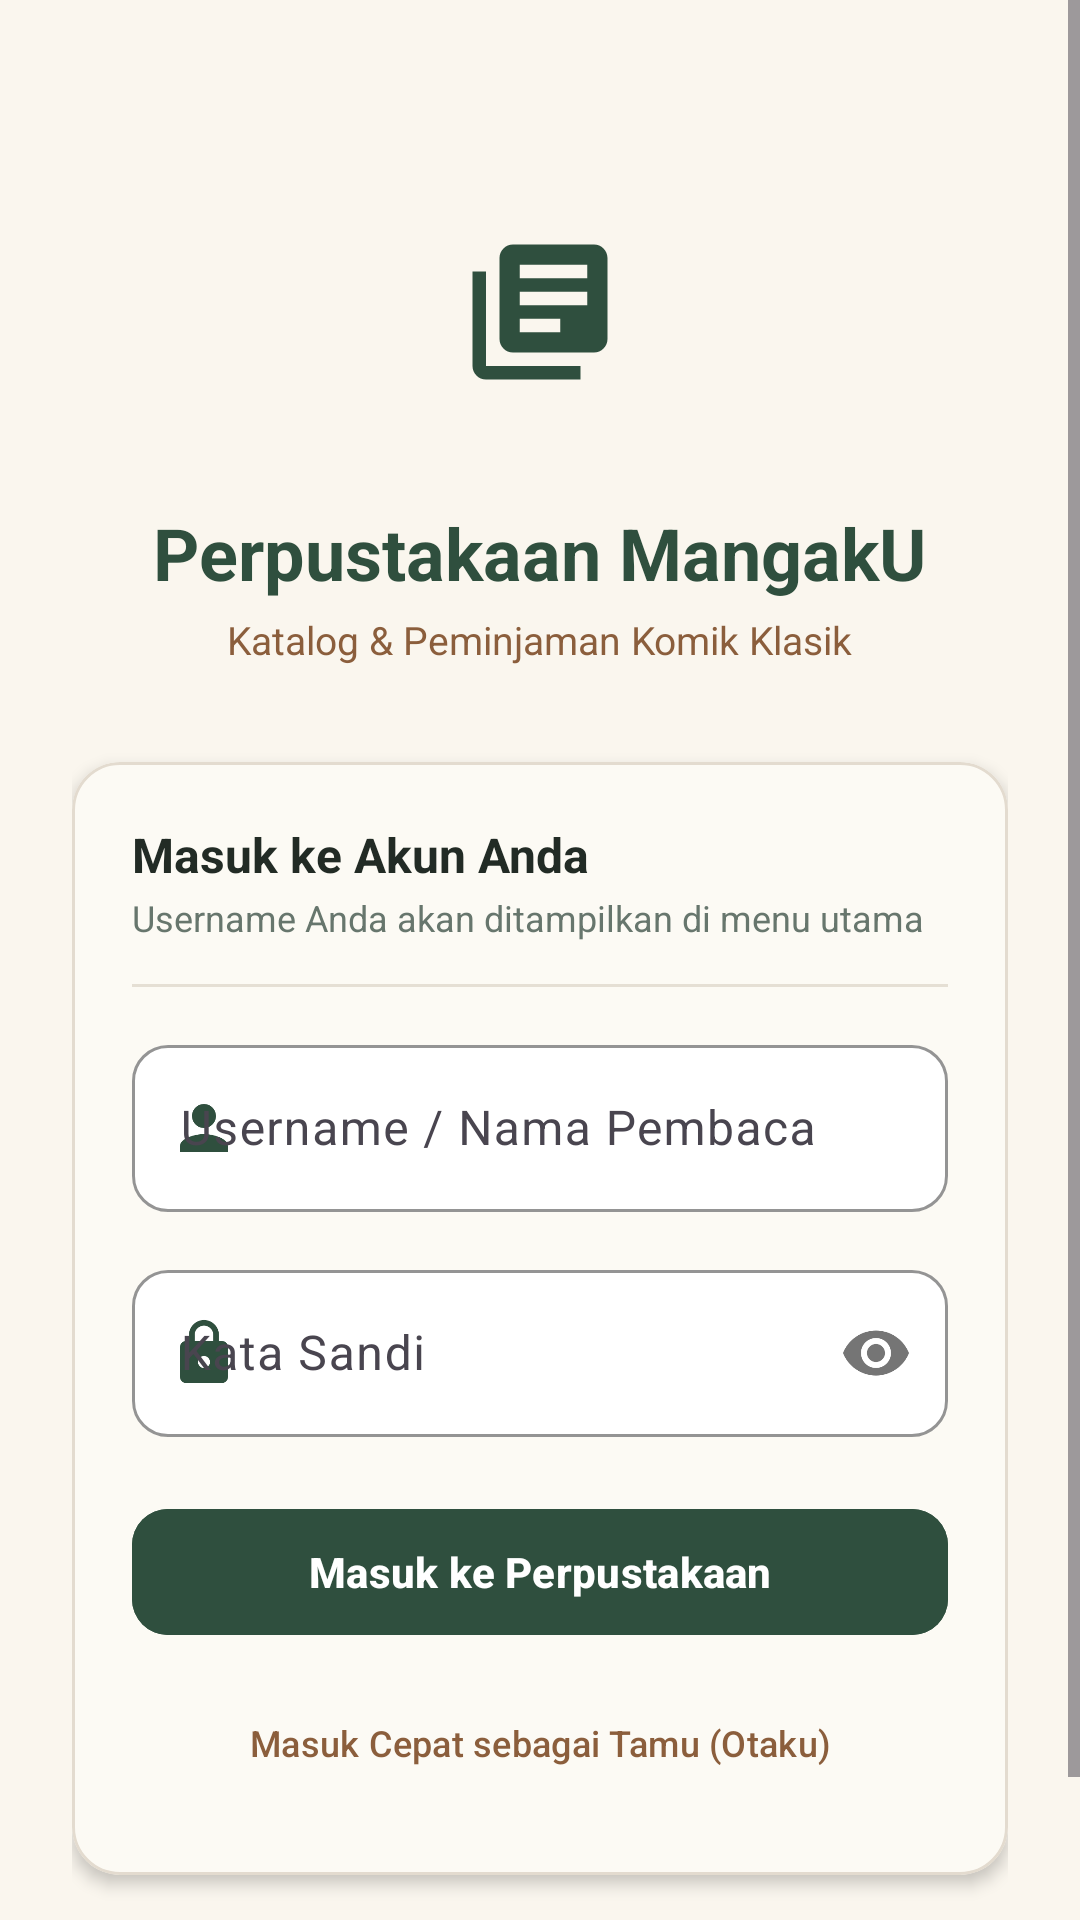

Here is an Android app screen rendered from its layout file. Give the layout XML and the strings, colors and styles it references.
<!-- AndroidManifest.xml: application theme Theme.MangakU -->
<!-- res/layout/activity_login.xml -->
<?xml version="1.0" encoding="utf-8"?>
<ScrollView xmlns:android="http://schemas.android.com/apk/res/android"
    xmlns:app="http://schemas.android.com/apk/res-auto"
    xmlns:tools="http://schemas.android.com/tools"
    android:layout_width="match_parent"
    android:layout_height="match_parent"
    android:background="@color/cream_bg"
    android:fillViewport="true">

    <LinearLayout
        android:layout_width="match_parent"
        android:layout_height="wrap_content"
        android:gravity="center_horizontal"
        android:orientation="vertical"
        android:padding="24dp">

        
        <FrameLayout
            android:layout_width="96dp"
            android:layout_height="96dp"
            android:layout_marginTop="32dp"
            android:background="@drawable/bg_circle_avatar">

            <ImageView
                android:layout_width="54dp"
                android:layout_height="54dp"
                android:layout_gravity="center"
                android:contentDescription="Logo MangakU"
                android:src="@drawable/ic_library"
                app:tint="@color/primary" />
        </FrameLayout>

        <TextView
            android:layout_width="wrap_content"
            android:layout_height="wrap_content"
            android:layout_marginTop="16dp"
            android:text="Perpustakaan MangakU"
            android:textColor="@color/primary"
            android:textSize="24sp"
            android:textStyle="bold" />

        <TextView
            android:layout_width="wrap_content"
            android:layout_height="wrap_content"
            android:layout_marginTop="4dp"
            android:text="Katalog &amp; Peminjaman Komik Klasik"
            android:textColor="@color/wood_brown"
            android:textSize="13sp" />

        
        <com.google.android.material.card.MaterialCardView
            android:layout_width="match_parent"
            android:layout_height="wrap_content"
            android:layout_marginTop="32dp"
            app:cardBackgroundColor="@color/catalog_card_bg"
            app:cardCornerRadius="16dp"
            app:cardElevation="3dp"
            app:strokeColor="@color/catalog_border"
            app:strokeWidth="1dp">

            <LinearLayout
                android:layout_width="match_parent"
                android:layout_height="wrap_content"
                android:orientation="vertical"
                android:padding="20dp">

                <TextView
                    android:layout_width="wrap_content"
                    android:layout_height="wrap_content"
                    android:text="Masuk ke Akun Anda"
                    android:textColor="@color/text_primary"
                    android:textSize="16sp"
                    android:textStyle="bold" />

                <TextView
                    android:layout_width="wrap_content"
                    android:layout_height="wrap_content"
                    android:layout_marginTop="2dp"
                    android:text="Username Anda akan ditampilkan di menu utama"
                    android:textColor="@color/text_secondary"
                    android:textSize="12sp" />

                <View
                    android:layout_width="match_parent"
                    android:layout_height="1dp"
                    android:layout_marginVertical="14dp"
                    android:background="@color/divider_color" />

                
                <com.google.android.material.textfield.TextInputLayout
                    android:layout_width="match_parent"
                    android:layout_height="wrap_content"
                    android:hint="Username / Nama Pembaca"
                    app:boxBackgroundColor="@color/white"
                    app:boxCornerRadiusBottomEnd="12dp"
                    app:boxCornerRadiusBottomStart="12dp"
                    app:boxCornerRadiusTopEnd="12dp"
                    app:boxCornerRadiusTopStart="12dp"
                    app:boxStrokeColor="@color/primary"
                    app:startIconDrawable="@drawable/ic_user"
                    app:startIconTint="@color/primary">

                    <com.google.android.material.textfield.TextInputEditText
                        android:id="@+id/etUsername"
                        android:layout_width="match_parent"
                        android:layout_height="wrap_content"
                        android:inputType="textPersonName"
                        android:maxLines="1" />
                </com.google.android.material.textfield.TextInputLayout>

                
                <com.google.android.material.textfield.TextInputLayout
                    android:layout_width="match_parent"
                    android:layout_height="wrap_content"
                    android:layout_marginTop="14dp"
                    android:hint="Kata Sandi"
                    app:boxBackgroundColor="@color/white"
                    app:boxCornerRadiusBottomEnd="12dp"
                    app:boxCornerRadiusBottomStart="12dp"
                    app:boxCornerRadiusTopEnd="12dp"
                    app:boxCornerRadiusTopStart="12dp"
                    app:boxStrokeColor="@color/primary"
                    app:passwordToggleEnabled="true"
                    app:startIconDrawable="@drawable/ic_lock"
                    app:startIconTint="@color/primary">

                    <com.google.android.material.textfield.TextInputEditText
                        android:id="@+id/etPassword"
                        android:layout_width="match_parent"
                        android:layout_height="wrap_content"
                        android:inputType="textPassword"
                        android:maxLines="1" />
                </com.google.android.material.textfield.TextInputLayout>

                
                <com.google.android.material.button.MaterialButton
                    android:id="@+id/btnLogin"
                    android:layout_width="match_parent"
                    android:layout_height="50dp"
                    android:layout_marginTop="20dp"
                    android:backgroundTint="@color/primary"
                    android:text="Masuk ke Perpustakaan"
                    android:textColor="@color/white"
                    android:textSize="14sp"
                    android:textStyle="bold"
                    app:cornerRadius="12dp" />

                
                <com.google.android.material.button.MaterialButton
                    android:id="@+id/btnGuestLogin"
                    style="@style/Widget.Material3.Button.TextButton"
                    android:layout_width="match_parent"
                    android:layout_height="wrap_content"
                    android:layout_marginTop="8dp"
                    android:text="Masuk Cepat sebagai Tamu (Otaku)"
                    android:textColor="@color/wood_brown"
                    android:textSize="12sp" />
            </LinearLayout>
        </com.google.android.material.card.MaterialCardView>

        
        <TextView
            android:layout_width="wrap_content"
            android:layout_height="wrap_content"
            android:layout_marginTop="28dp"
            android:text="Perpustakaan MangakU v1.0 • Koleksi Manga Lengkap"
            android:textColor="@color/text_secondary"
            android:textSize="11sp" />

    </LinearLayout>
</ScrollView>
<!-- resources referenced by this layout -->
<resources>
  <color name="catalog_border">#E3DBCF</color>
  <color name="catalog_card_bg">#FCFAF4</color>
  <color name="cream_bg">#FAF6EE</color>
  <color name="divider_color">#E5DFD4</color>
  <color name="primary">#2F4F3E</color>
  <color name="text_primary">#222B25</color>
  <color name="text_secondary">#67766D</color>
  <color name="white">#FFFFFFFF</color>
  <color name="wood_brown">#8B5E3C</color>
  <!-- drawable ic_library (drawable) -->
  <vector xmlns:android="http://schemas.android.com/apk/res/android"
      android:width="24dp"
      android:height="24dp"
      android:viewportWidth="24"
      android:viewportHeight="24">
    <path
        android:fillColor="#FF2F4F3E"
        android:pathData="M4,6H2v14c0,1.1 0.9,2 2,2h14v-2H4V6zm16,-4H8c-1.1,0 -2,0.9 -2,2v12c0,1.1 0.9,2 2,2h12c1.1,0 2,-0.9 2,-2V4c0,-1.1 -0.9,-2 -2,-2zm-1,9H9V9h10v2zm-4,4H9v-2h6v2zm4,-8H9V5h10v2z"/>
  </vector>
  <!-- drawable ic_lock (drawable) -->
  <vector xmlns:android="http://schemas.android.com/apk/res/android"
      android:width="24dp"
      android:height="24dp"
      android:viewportWidth="24"
      android:viewportHeight="24">
    <path
        android:fillColor="#FF2F4F3E"
        android:pathData="M18,8h-1V6c0,-2.76 -2.24,-5 -5,-5S7,3.24 7,6v2H6c-1.1,0 -2,0.9 -2,2v10c0,1.1 0.9,2 2,2h12c1.1,0 2,-0.9 2,-2V10c0,-1.1 -0.9,-2 -2,-2zm-6,9c-1.1,0 -2,-0.9 -2,-2s0.9,-2 2,-2 2,0.9 2,2 -0.9,2 -2,2zm3.1,-9H8.9V6c0,-1.71 1.39,-3.1 3.1,-3.1 1.71,0 3.1,1.39 3.1,3.1v2z"/>
  </vector>
  <!-- drawable ic_user (drawable) -->
  <vector xmlns:android="http://schemas.android.com/apk/res/android"
      android:width="24dp"
      android:height="24dp"
      android:viewportWidth="24"
      android:viewportHeight="24">
    <path
        android:fillColor="#FF2F4F3E"
        android:pathData="M12,12c2.21,0 4,-1.79 4,-4s-1.79,-4 -4,-4 -4,1.79 -4,4 1.79,4 4,4zm0,2c-2.67,0 -8,1.34 -8,4v2h16v-2c0,-2.66 -5.33,-4 -8,-4z"/>
  </vector>
  <style name="Theme.MangakU" parent="Base.Theme.MangakU" />
  <style name="Base.Theme.MangakU" parent="Theme.Material3.DayNight.NoActionBar">
          
          <item name="colorPrimary">@color/primary</item>
          <item name="colorPrimaryVariant">@color/primary_dark</item>
          <item name="colorOnPrimary">@color/white</item>
          
          <item name="colorSecondary">@color/accent_gold</item>
          <item name="colorSecondaryVariant">@color/wood_brown</item>
          <item name="colorOnSecondary">@color/white</item>
          
          <item name="android:statusBarColor">@color/primary_dark</item>
          <item name="android:windowBackground">@color/cream_bg</item>
      </style>
  <color name="primary_dark">#1E362A</color>
  <color name="accent_gold">#E0A030</color>
</resources>
